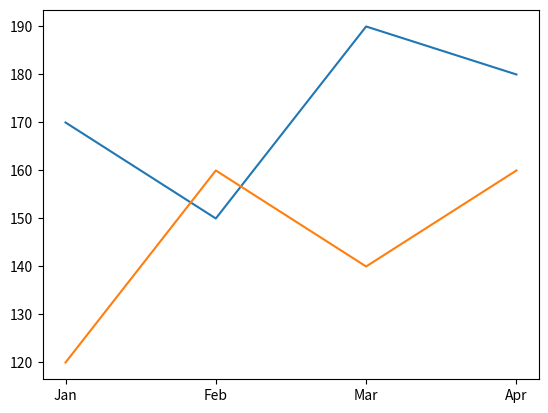

The script that saved this image:
import matplotlib.pyplot as graph
months = ['Jan', 'Feb', 'Mar', 'Apr']
graph.plot(months, [170, 150, 190, 180])
graph.plot(months, [120, 160, 140, 160])
graph.show()